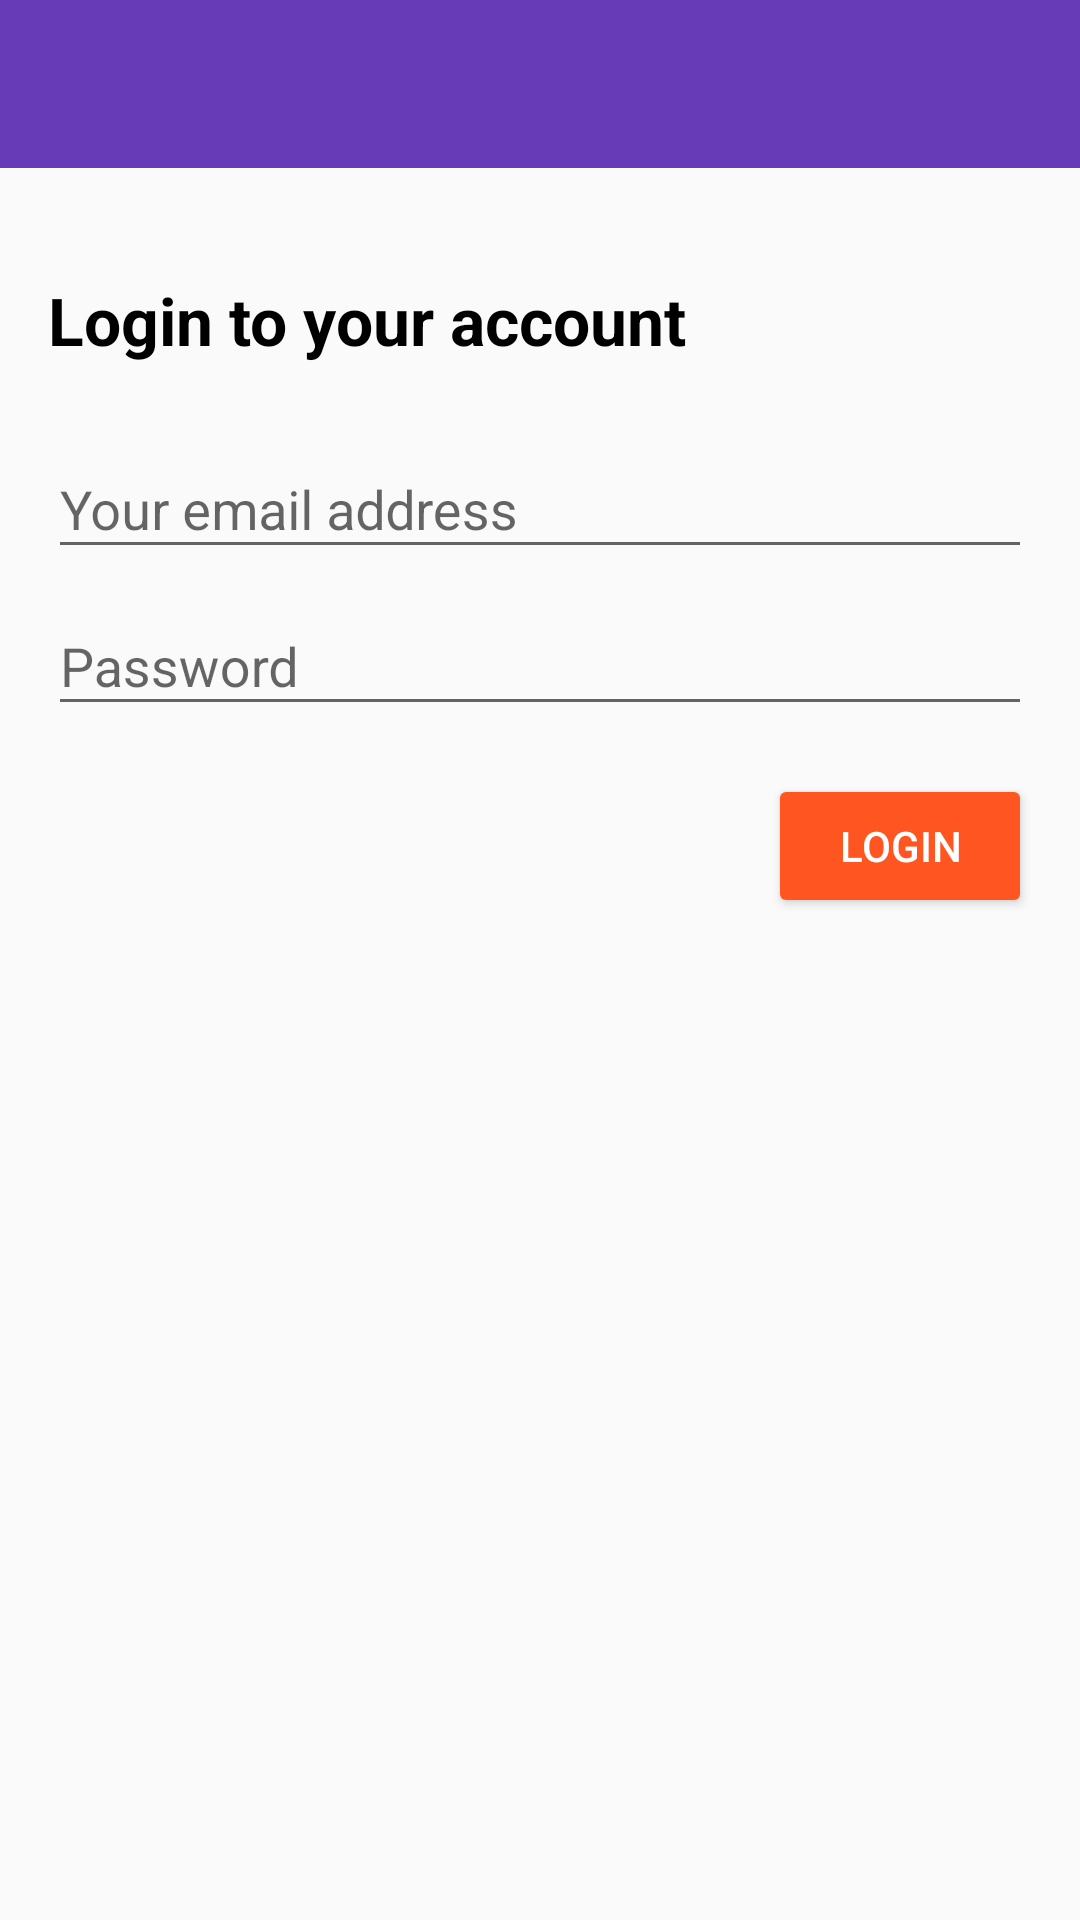

The Android layout XML behind this screen, and the referenced resources:
<!-- AndroidManifest.xml: application theme AppTheme -->
<!-- res/layout/activity_login.xml -->
<?xml version="1.0" encoding="utf-8"?>
<androidx.constraintlayout.widget.ConstraintLayout xmlns:android="http://schemas.android.com/apk/res/android"
    xmlns:app="http://schemas.android.com/apk/res-auto"
    xmlns:tools="http://schemas.android.com/tools"
    android:layout_width="match_parent"
    android:layout_height="match_parent"
    tools:context=".activity.LoginActivity">

    <include
        android:id="@+id/login_app_bar"
        layout="@layout/layout_app_bar"
        app:layout_constraintLeft_toLeftOf="parent"
        app:layout_constraintRight_toRightOf="parent"
        app:layout_constraintTop_toTopOf="parent" />

    <androidx.constraintlayout.widget.Guideline
        android:id="@+id/login_guide"
        android:layout_width="wrap_content"
        android:layout_height="wrap_content"
        android:orientation="vertical"
        app:layout_constraintGuide_begin="16dp" />

    <TextView
        android:id="@+id/login_tv_login"
        android:layout_width="wrap_content"
        android:layout_height="wrap_content"
        android:layout_marginTop="36dp"
        android:text="Login to your account"
        android:textAppearance="?android:attr/textAppearanceLarge"
        android:textColor="@android:color/black"
        android:textStyle="bold"
        app:layout_constraintLeft_toLeftOf="@+id/login_guide"
        app:layout_constraintTop_toBottomOf="@+id/login_app_bar" />

    <com.google.android.material.textfield.TextInputLayout
        android:id="@+id/login_til_email"
        android:layout_width="0dp"
        android:layout_height="wrap_content"
        android:layout_marginTop="16dp"
        android:layout_marginEnd="16dp"
        android:layout_marginRight="16dp"
        app:layout_constraintLeft_toLeftOf="@+id/login_guide"
        app:layout_constraintRight_toRightOf="parent"
        app:layout_constraintTop_toBottomOf="@+id/login_tv_login">


        <EditText
            android:id="@+id/login_et_email"
            android:layout_width="match_parent"
            android:layout_height="wrap_content"
            android:hint="Your email address"
            android:inputType="textEmailAddress" />

    </com.google.android.material.textfield.TextInputLayout>

    <com.google.android.material.textfield.TextInputLayout
        android:id="@+id/login_til_password"
        android:layout_width="0dp"
        android:layout_height="wrap_content"
        android:layout_marginEnd="16dp"
        android:layout_marginRight="16dp"    app:layout_constraintLeft_toLeftOf="@+id/login_guide"
        app:layout_constraintRight_toRightOf="parent"
        app:layout_constraintTop_toBottomOf="@+id/login_til_email">


        <EditText
            android:id="@+id/login_et_password"
            android:layout_width="match_parent"
            android:layout_height="wrap_content"
            android:hint="Password"
            android:inputType="textPassword" />

    </com.google.android.material.textfield.TextInputLayout>


    <Button
        android:layout_width="wrap_content"
        android:layout_height="wrap_content"
        android:id="@+id/login_btn_login"
        android:layout_marginEnd="16dp"
        android:layout_marginRight="16dp"  android:layout_marginTop="16dp"
        android:backgroundTint="@color/colorPrimary"
        android:text="Login"
        android:textColor="@android:color/white"
        app:layout_constraintRight_toRightOf="parent"
        app:layout_constraintTop_toBottomOf="@+id/login_til_password" />

</androidx.constraintlayout.widget.ConstraintLayout>
<!-- res/layout/layout_app_bar.xml (included above) -->
<?xml version="1.0" encoding="utf-8"?>
<androidx.appcompat.widget.Toolbar xmlns:android="http://schemas.android.com/apk/res/android"
    android:id="@+id/toolbar"
    android:layout_width="match_parent"
    android:layout_height="wrap_content"
    android:background="@color/colorPrimary"
    android:orientation="vertical"
    android:theme="@style/ThemeOverlay.AppCompat.Dark.ActionBar">


</androidx.appcompat.widget.Toolbar>
<!-- resources referenced by this layout -->
<resources>
  <color name="colorPrimary">#673bb7</color>
  <style name="AppTheme" parent="Theme.AppCompat.Light.NoActionBar">
          
          <item name="colorPrimary">@color/colorPrimary</item>
          <item name="colorPrimaryDark">@color/colorPrimaryDark</item>
          <item name="colorAccent">@color/colorAccent</item>
          <item name="materialButtonStyle">@style/My.Button</item>
          <item name="android:buttonStyle">@style/My.Button</item>
  
      </style>
  <color name="colorPrimaryDark">#512da7</color>
  <color name="colorAccent">#ff5521</color>
  <style name="My.Button" parent="@style/Widget.AppCompat.Button">
          <item name="backgroundTint">@color/my_color_selector</item>
          <item name="android:textColor">@android:color/white</item>
      </style>
</resources>
